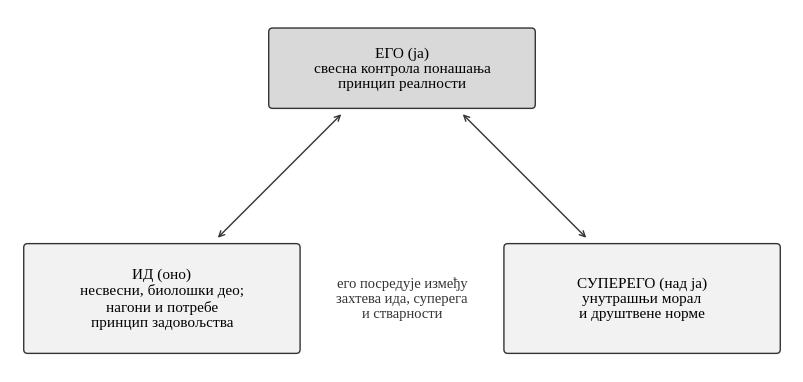
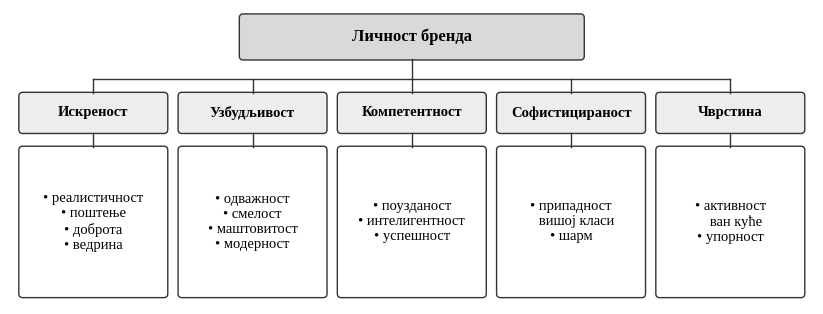

Write the Python code that produced these figures, in order.
# Слике за семинарски рад „Личност потрошача“ (Liberation Serif ≈ Times New Roman).
import matplotlib
matplotlib.use("Agg")
import matplotlib.pyplot as plt
from matplotlib.patches import FancyBboxPatch
plt.rcParams["font.family"] = "Liberation Serif"

def box(ax, x, y, w, h, text, fc="#FFFFFF", bold=False, fs=11, ha="center"):
    ax.add_patch(FancyBboxPatch((x, y), w, h, boxstyle="round,pad=0.02,rounding_size=0.08", fc=fc, ec="#333333", lw=1))
    tx = x + w / 2 if ha == "center" else x + 0.25
    ax.text(tx, y + h / 2, text, ha=ha, va="center", fontsize=fs, fontweight="bold" if bold else "normal", linespacing=1.2)

def arrow(ax, x1, y1, x2, y2):
    ax.annotate("", xy=(x2, y2), xytext=(x1, y1), arrowprops=dict(arrowstyle="<->", color="#333333", lw=1))

# ---------- Слика 1: Фројдов структурални модел личности ----------
fig, ax = plt.subplots(figsize=(8.0, 3.7), dpi=200)
ax.set_xlim(0, 16); ax.set_ylim(0, 7.4); ax.axis("off")
box(ax, 5.3, 5.4, 5.4, 1.6, "ЕГО (ја)\nсвесна контрола понашања\nпринцип реалности", fc="#D9D9D9", bold=False, fs=11)
box(ax, 0.3, 0.4, 5.6, 2.2, "ИД (оно)\nнесвесни, биолошки део;\nнагони и потребе\nпринцип задовољства", fc="#F2F2F2", fs=11)
box(ax, 10.1, 0.4, 5.6, 2.2, "СУПЕРЕГО (над ја)\nунутрашњи морал\nи друштвене норме", fc="#F2F2F2", fs=11)
arrow(ax, 6.8, 5.3, 4.2, 2.7); arrow(ax, 9.2, 5.3, 11.8, 2.7)
ax.text(8.0, 1.5, "его посредује између\nзахтева ида, суперега\nи стварности", ha="center", va="center", fontsize=10.5, style="normal", color="#333333")
fig.subplots_adjust(left=0.01, right=0.99, top=0.99, bottom=0.01)
fig.savefig("slika1.png"); plt.close(fig)

# ---------- Слика 2: димензије и аспекти личности бренда (Акер) ----------
dims = [
    ("Искреност", ["реалистичност", "поштење", "доброта", "ведрина"]),
    ("Узбудљивост", ["одважност", "смелост", "маштовитост", "модерност"]),
    ("Компетентност", ["поузданост", "интелигентност", "успешност"]),
    ("Софистицираност", ["припадност\nвишој класи", "шарм"]),
    ("Чврстина", ["активност\nван куће", "упорност"]),
]
fig, ax = plt.subplots(figsize=(8.2, 3.0), dpi=200)
ax.set_xlim(0, 16.4); ax.set_ylim(0, 6.0); ax.axis("off")
box(ax, 4.7, 5.0, 7.0, 0.9, "Личност бренда", fc="#D9D9D9", bold=True, fs=12)
ax.plot([1.7, 14.7], [4.6, 4.6], color="#333333", lw=1); ax.plot([8.2, 8.2], [5.0, 4.6], color="#333333", lw=1)
for i, (d, fac) in enumerate(dims):
    x = 0.2 + i * 3.25
    ax.plot([x + 1.5, x + 1.5], [4.6, 4.3], color="#333333", lw=1)
    box(ax, x, 3.5, 3.0, 0.8, d, fc="#EDEDED", bold=True, fs=10.5)
    box(ax, x, 0.15, 3.0, 3.05, "\n".join("• " + f.replace("\n", "\n   ") for f in fac), fc="#FFFFFF", fs=10.5)
    ax.plot([x + 1.5, x + 1.5], [3.5, 3.2], color="#333333", lw=1)
fig.subplots_adjust(left=0.01, right=0.99, top=0.99, bottom=0.01)
fig.savefig("slika2.png"); plt.close(fig)
print("ok")
